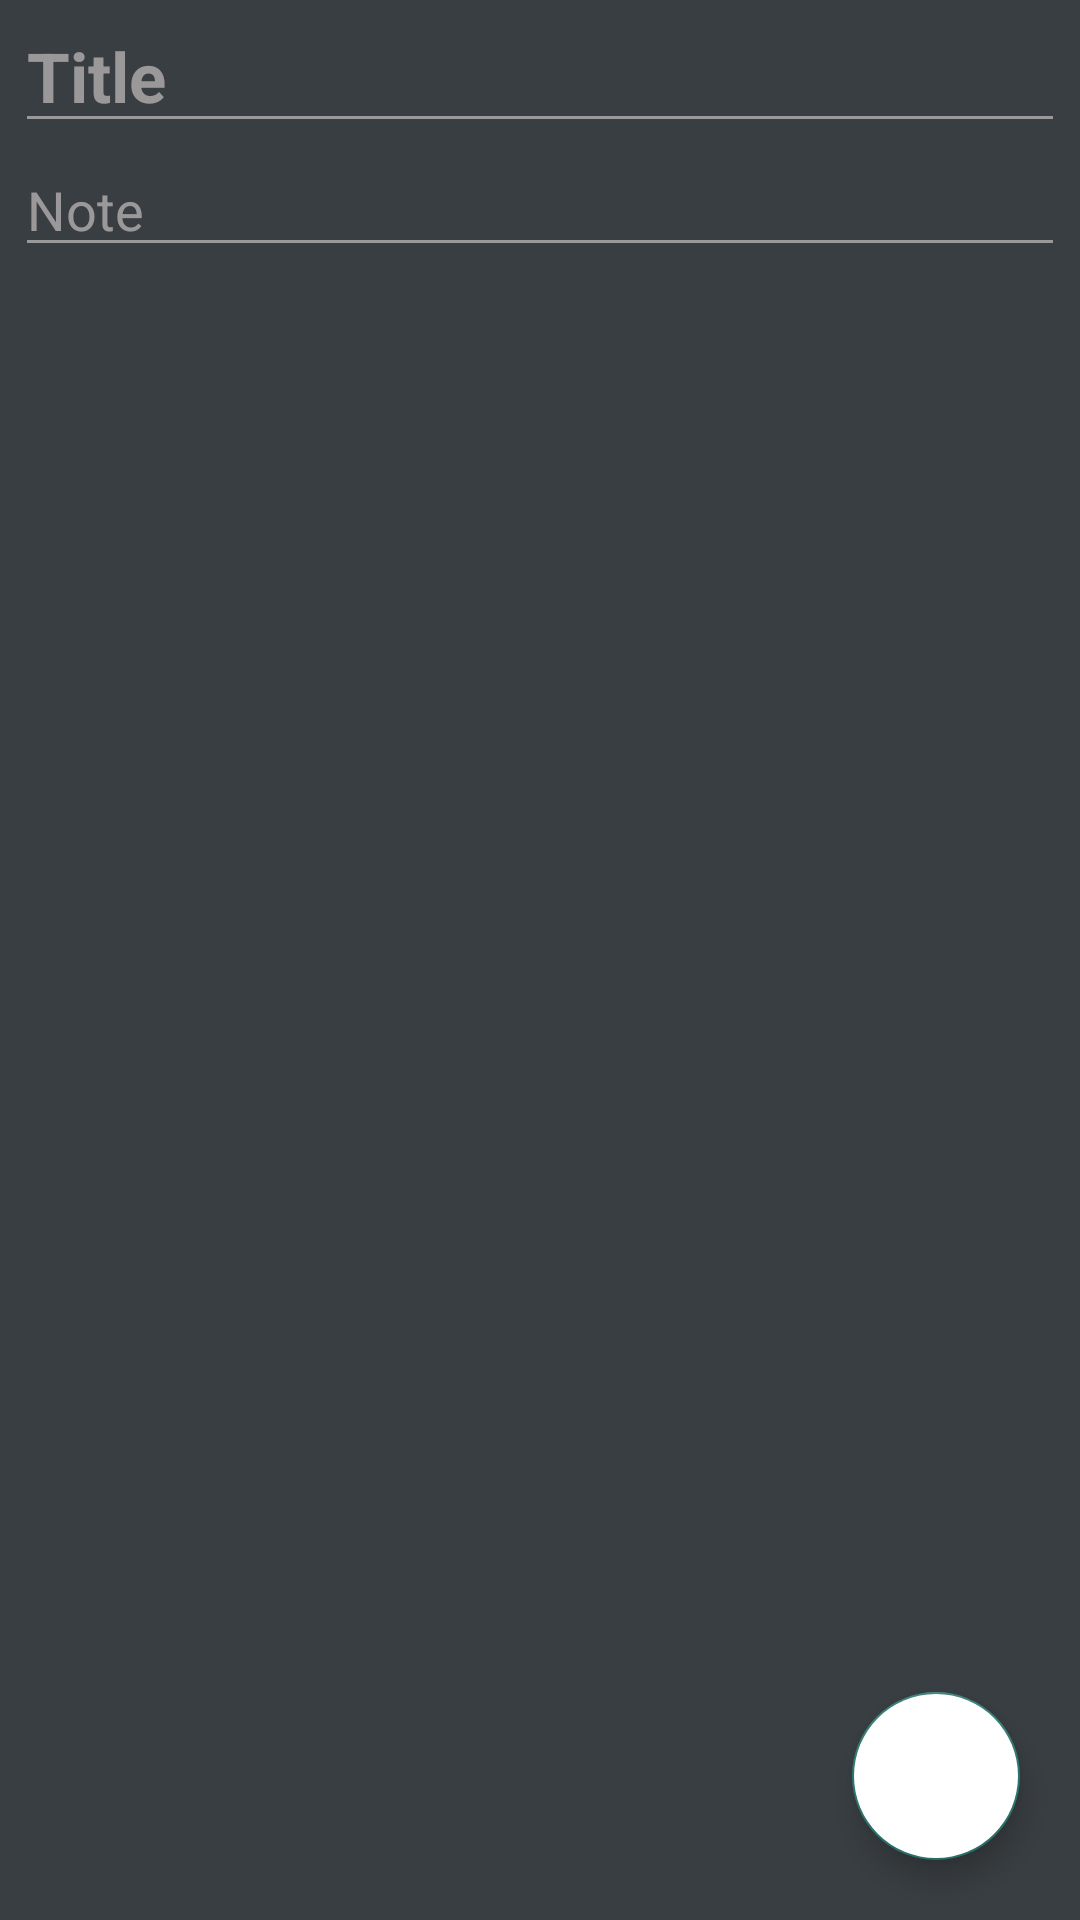

Produce the Android XML layout that renders to this screen, including the resource entries it uses.
<!-- AndroidManifest.xml: application theme Theme.NOTE_ROOM -->
<!-- res/layout/fragment_add_note.xml -->
<?xml version="1.0" encoding="utf-8"?>
<RelativeLayout xmlns:android="http://schemas.android.com/apk/res/android"
    xmlns:tools="http://schemas.android.com/tools"
    android:layout_width="match_parent"
    android:background="#393E42"
    android:layout_height="match_parent"
    tools:context=".ui.AddNoteFragment">

    <EditText
        android:layout_width="match_parent"
        android:layout_height="wrap_content"
        android:layout_marginLeft="5dp"
        android:layout_marginRight="5dp"
        android:inputType="text"
        android:hint="Title"
        android:id="@+id/edit_text_title"
        android:textSize="23sp"
         android:textStyle="bold"
        android:backgroundTint="#DDD5D5"
        android:textColorHint="#DDD5D5"
        android:alpha="0.6"
        android:textColor="@color/white"


        />
    <EditText
        android:layout_width="match_parent"
        android:layout_height="wrap_content"
        android:inputType="textMultiLine"
        android:layout_marginLeft="5dp"
        android:layout_marginRight="5dp"
        android:hint="Note"
        android:textColor="@color/white"
        android:backgroundTint="#DDD5D5"
        android:textColorHint="#DDD5D5"
        android:alpha="0.6"

        android:layout_below="@id/edit_text_title"
        android:id="@+id/edit_text_note"
        />

    <com.google.android.material.floatingactionbutton.FloatingActionButton
        android:layout_width="wrap_content"
        android:layout_height="wrap_content"
        android:id="@+id/button_save"
        android:src="@drawable/ic_check"
        android:tint="@color/white"
        android:backgroundTint="@color/white"
        android:layout_alignParentBottom="true"
        android:layout_alignParentRight="true"
        android:layout_margin="20dp"
        />
</RelativeLayout>
<!-- resources referenced by this layout -->
<resources>
  <color name="white">#FFFFFFFF</color>
  <style name="Theme.NOTE_ROOM" parent="Theme.MaterialComponents.Light">
          
          <item name="colorPrimary">@color/purple_500</item>
          <item name="colorPrimaryVariant">@color/purple_700</item>
          <item name="colorOnPrimary">@color/white</item>
          
          <item name="colorSecondary">@color/teal_200</item>
          <item name="colorSecondaryVariant">@color/teal_700</item>
          <item name="colorOnSecondary">@color/black</item>
          
          <item name="android:statusBarColor" tools:targetApi="l">?attr/colorPrimaryVariant</item>
          
      </style>
  <color name="purple_500">#555553</color>
  <color name="purple_700">#000000</color>
  <color name="teal_200">#2C756E</color>
  <color name="teal_700">#FF018786</color>
  <color name="black">#FF000000</color>
</resources>
